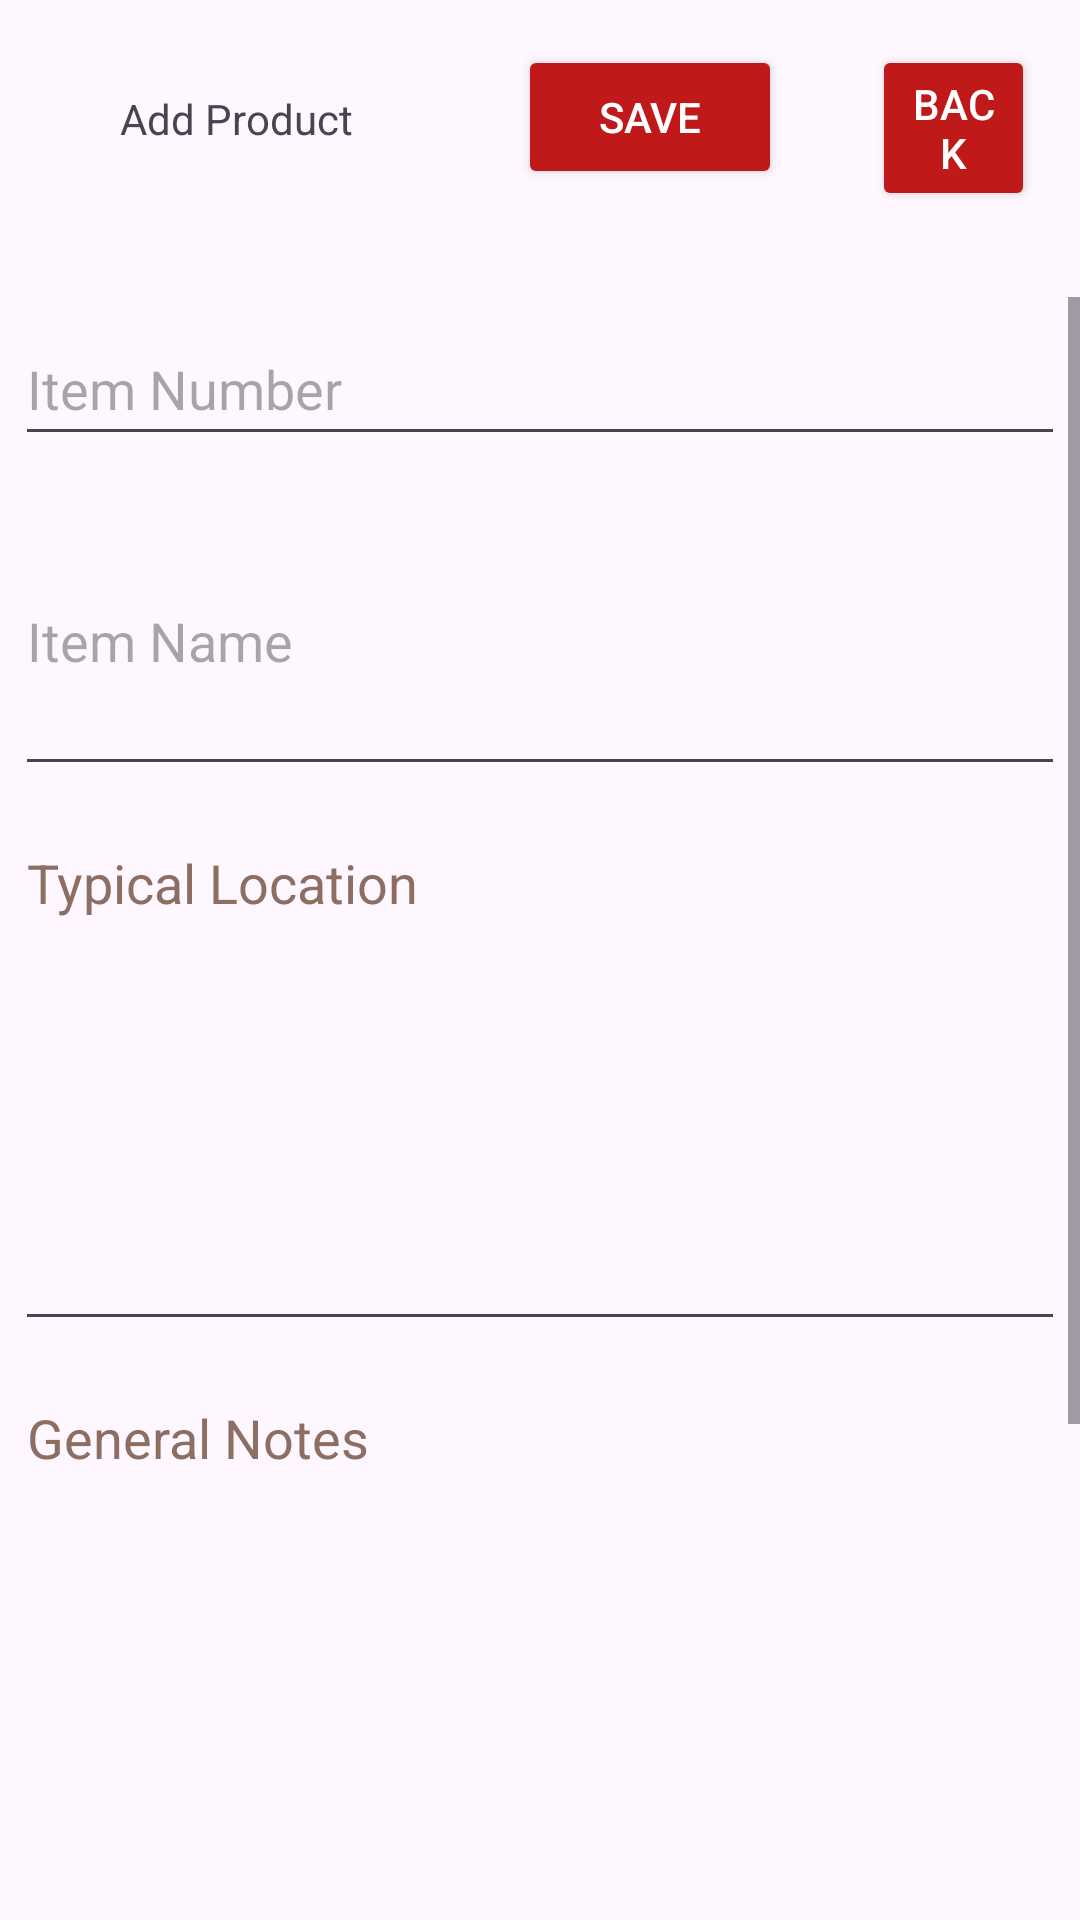

Produce the Android XML layout that renders to this screen, including the resource entries it uses.
<!-- AndroidManifest.xml: application theme AppTheme -->
<!-- res/layout/activity_add_v2.xml -->
<?xml version="1.0" encoding="utf-8"?>
<RelativeLayout xmlns:android="http://schemas.android.com/apk/res/android"
    android:layout_width="match_parent"
    android:layout_height="match_parent">

    <TextView
        android:id="@+id/tv_addProduct"
        android:layout_width="wrap_content"
        android:layout_height="wrap_content"
        android:layout_marginHorizontal="40dp"
        android:layout_marginVertical="30dp"
        android:text="@string/tv_addProduct" />

    <Button
        android:id="@+id/btn_editProductSave"
        android:layout_width="wrap_content"
        android:layout_height="wrap_content"
        android:layout_alignParentRight="@+id/tv_addProduct"
        android:layout_margin="15dp"
        android:layout_toRightOf="@+id/tv_addProduct"
        android:backgroundTint="@color/ic_launcher_staples_canada_background"
        android:text="@string/btn_addProductSave"
        android:textColor="@color/white" />

    <Button
        android:id="@+id/btn_backToMainFromEdit"
        android:layout_width="wrap_content"
        android:layout_height="wrap_content"
        android:layout_alignParentRight="@+id/btn_editProductSave"
        android:layout_margin="15dp"
        android:layout_toRightOf="@+id/btn_editProductSave"
        android:backgroundTint="@color/ic_launcher_staples_canada_background"
        android:text="@string/btn_backToMainFromAdd"
        android:textColor="@color/white" />

    <ScrollView
        android:layout_width="match_parent"
        android:layout_height="wrap_content"
        android:layout_below="@+id/tv_addProduct"
        android:layout_marginTop="20dp">

        <LinearLayout
            android:layout_width="match_parent"
            android:layout_height="wrap_content"
            android:layout_marginHorizontal="5dp"
            android:orientation="vertical">

            <EditText
                android:id="@+id/num_editItemNumber"
                android:layout_width="match_parent"
                android:layout_height="wrap_content"
                android:layout_marginVertical="5dp"
                android:autofillHints=""
                android:ems="10"
                android:hint="@string/num_addItemNumber"
                android:inputType="number"
                android:minHeight="48dp" />

            <EditText
                android:id="@+id/pt_editItemName"
                android:layout_width="match_parent"
                android:layout_height="100dp"
                android:layout_marginVertical="5dp"
                android:autofillHints=""
                android:ems="10"
                android:hint="@string/pt_addItemName"
                android:inputType="textMultiLine"
                android:minHeight="48dp" />

            <EditText
                android:id="@+id/mt_editTypicalLocation"
                android:layout_width="match_parent"
                android:layout_height="175dp"
                android:layout_marginVertical="5dp"
                android:autofillHints=""
                android:ems="10"
                android:gravity="start|top"
                android:hint="@string/mt_addTypicalLocation"
                android:inputType="textMultiLine"
                android:textColorHint="#8D6E63" />

            <EditText
                android:id="@+id/mt_editGeneralNotes"
                android:layout_width="match_parent"
                android:layout_height="300dp"
                android:layout_marginVertical="5dp"
                android:autofillHints=""
                android:ems="10"
                android:gravity="start|top"
                android:hint="@string/mt_addGeneralNotes"
                android:inputType="textMultiLine"
                android:textColorHint="#8D6E63" />

            <EditText
                android:id="@+id/pt_editWebsiteLink"
                android:layout_width="match_parent"
                android:layout_height="wrap_content"
                android:layout_marginVertical="5dp"
                android:autofillHints=""
                android:ems="10"
                android:hint="@string/pt_addWebsiteLink"
                android:inputType="text"
                android:minHeight="48dp"
                android:textColorHint="#8D6E63" />

            <EditText
                android:id="@+id/pt_editReviewVideoLink"
                android:layout_width="match_parent"
                android:layout_height="wrap_content"
                android:layout_marginVertical="5dp"
                android:autofillHints=""
                android:ems="10"
                android:hint="@string/pt_addReviewVideoLink"
                android:inputType="text"
                android:minHeight="48dp"
                android:textColorHint="#8D6E63" />

        </LinearLayout>

    </ScrollView>

</RelativeLayout>
<!-- resources referenced by this layout -->
<resources>
  <color name="ic_launcher_staples_canada_background">#BF1919</color>
  <string name="btn_addProductSave">Save</string>
  <string name="btn_backToMainFromAdd">Back</string>
  <string name="mt_addGeneralNotes">General Notes</string>
  <string name="mt_addTypicalLocation">Typical Location</string>
  <string name="num_addItemNumber">Item Number</string>
  <string name="pt_addItemName">Item Name</string>
  <string name="pt_addReviewVideoLink">Review Video Link</string>
  <string name="pt_addWebsiteLink">Website Link</string>
  <string name="tv_addProduct">Add Product</string>
  <style name="AppTheme" parent="Theme.Material3.DayNight.NoActionBar">
          <item name="colorPrimary">@color/ic_launcher_staples_canada_background</item>
          <item name="colorPrimaryDark">@color/ic_launcher_staples_canada_background</item>
          <item name="colorAccent">@color/ic_launcher_staples_canada_background</item>
          <item name="android:statusBarColor">@color/ic_launcher_staples_canada_background</item>
      </style>
  <!-- not gathered from this repository: default colours our renderer supplied (Android Studio template values) -->
  <color name="white">#FFFFFFFF</color>
</resources>
